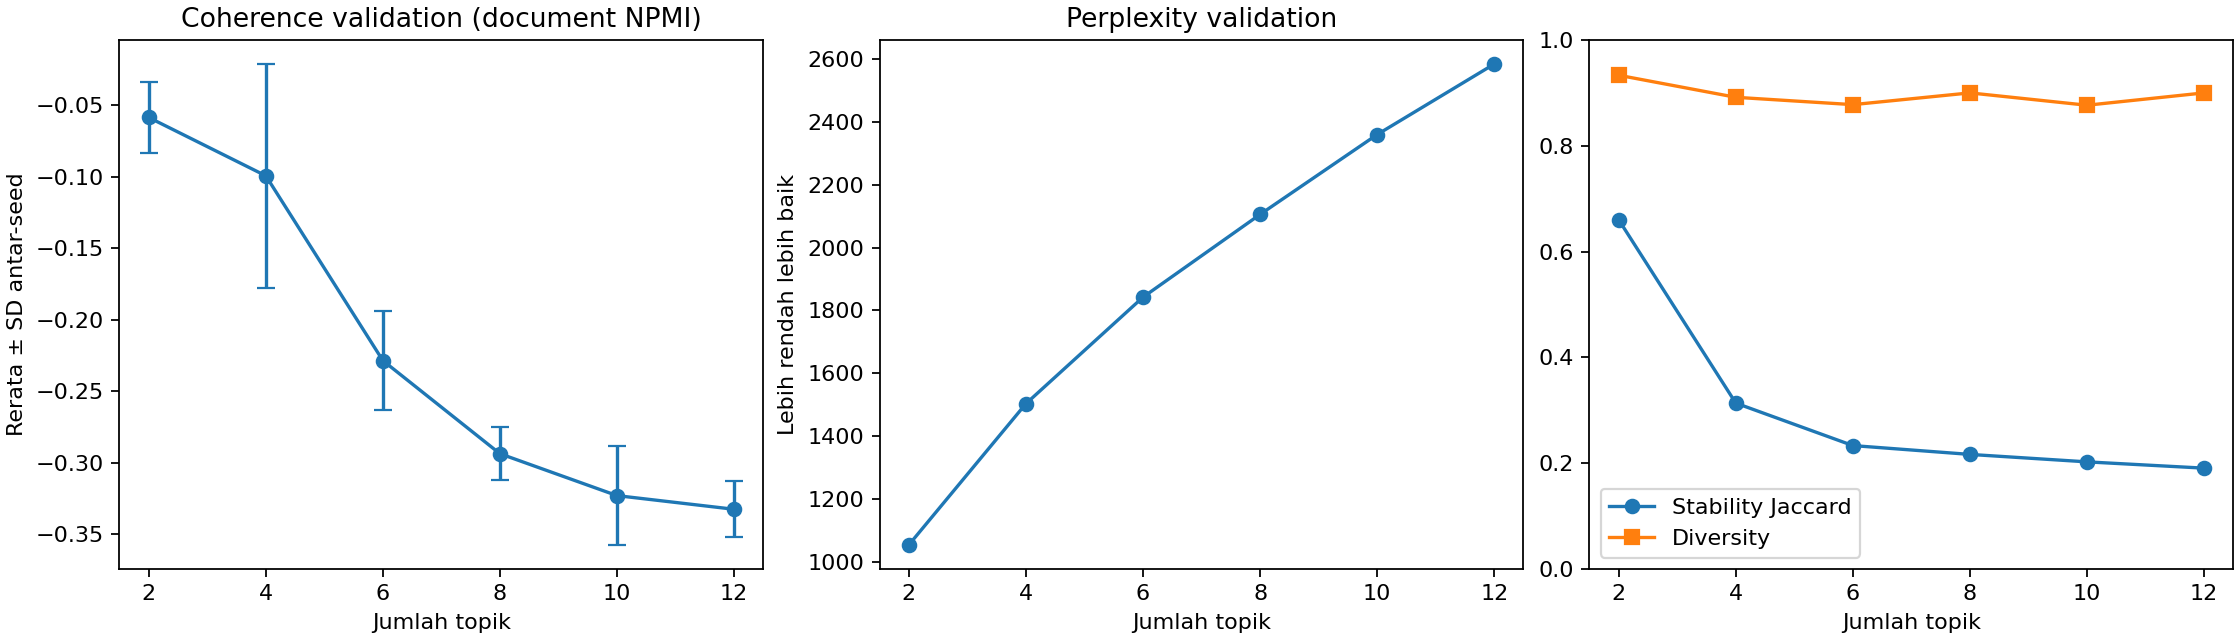

The table this chart was drawn from, first rows:
n_topics, validation_npmi_mean, validation_npmi_std, validation_perplexity_mean, topic_diversity_mean, stability_jaccard
2, -0.05873, 0.02463, 1054, 0.9333, 0.66
4, -0.09948, 0.07807, 1503, 0.8917, 0.3134
6, -0.2286, 0.03476, 1842, 0.8778, 0.2332
8, -0.2936, 0.01848, 2106, 0.9, 0.2164
10, -0.3229, 0.03439, 2360, 0.8767, 0.2024
12, -0.3324, 0.01968, 2584, 0.9, 0.1905
